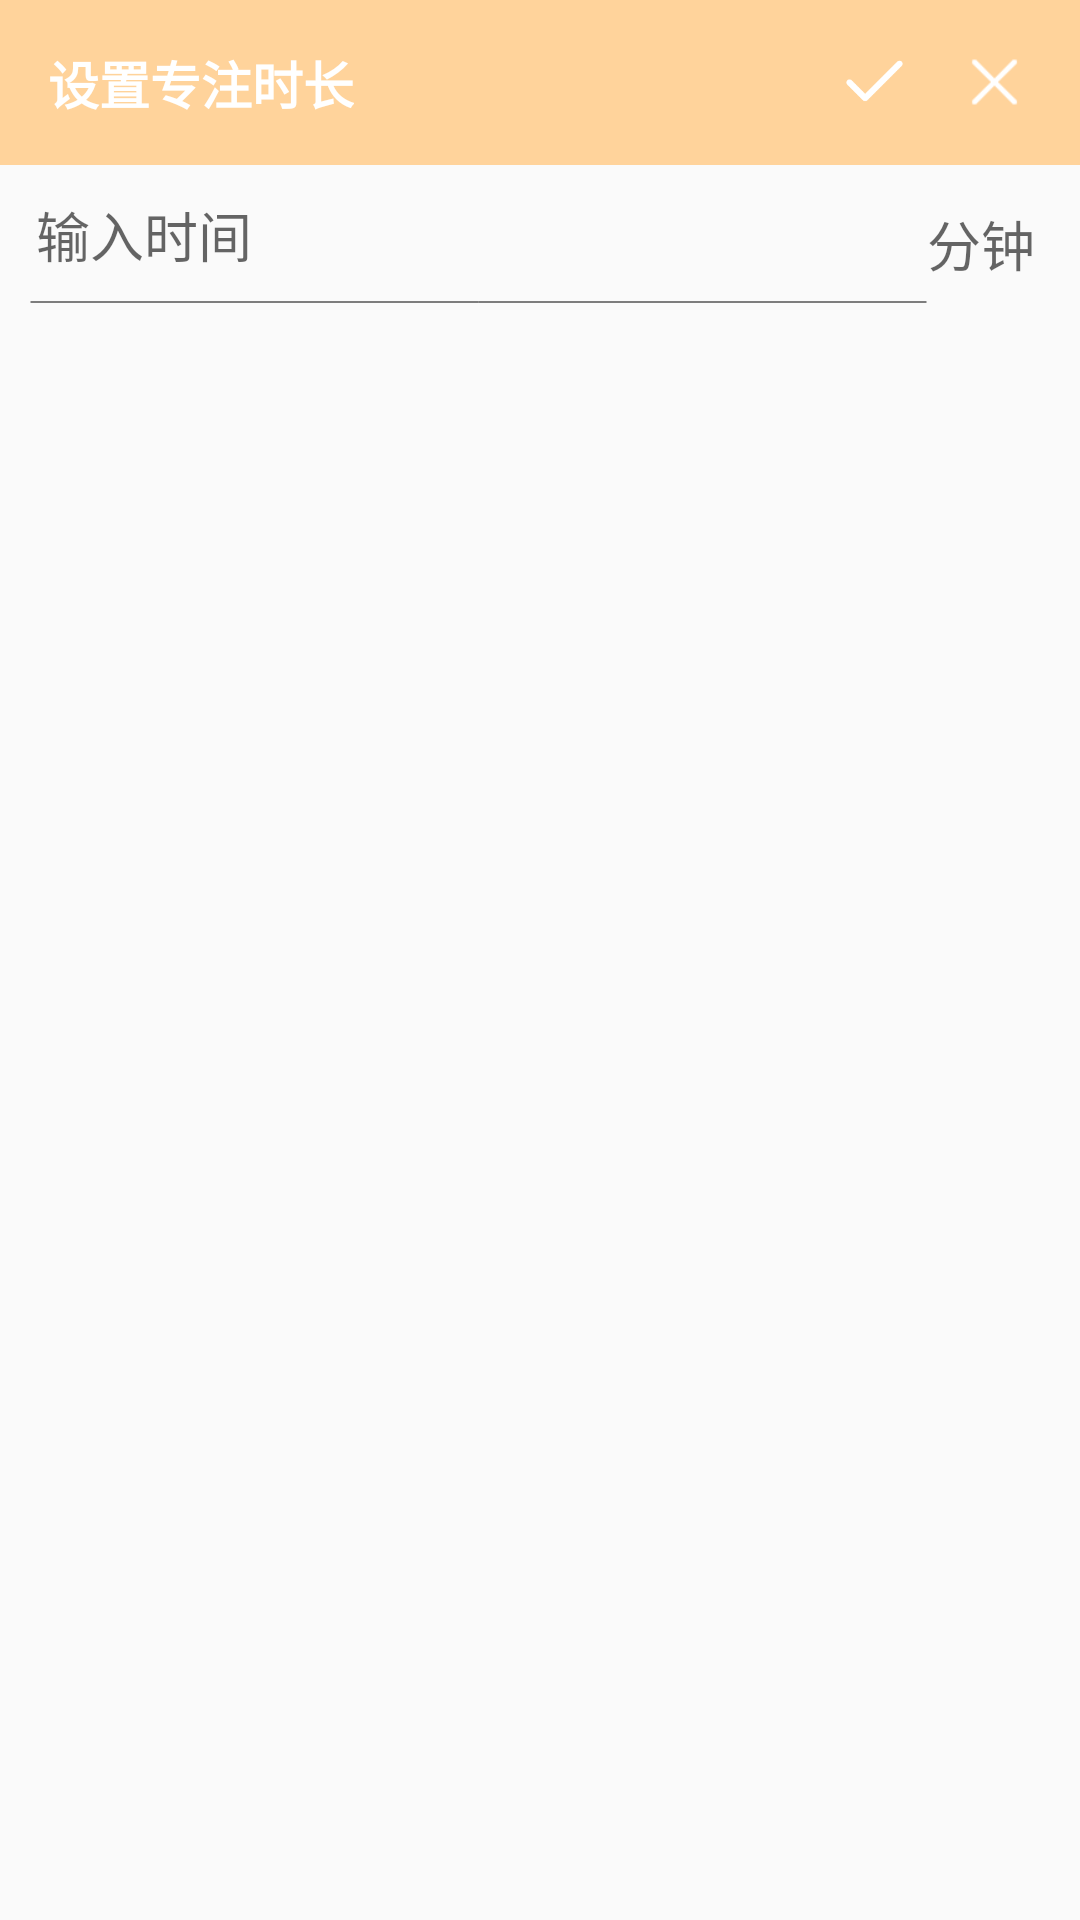

The Android layout XML behind this screen, and the referenced resources:
<!-- AndroidManifest.xml: application theme AppTheme -->
<!-- res/layout/activity_config_time.xml -->
<?xml version="1.0" encoding="utf-8"?>
<LinearLayout xmlns:android="http://schemas.android.com/apk/res/android"
    xmlns:app="http://schemas.android.com/apk/res-auto"
    xmlns:tools="http://schemas.android.com/tools"
    android:layout_width="match_parent"
    android:orientation="vertical"
    android:layout_height="match_parent"
    tools:context=".configTime">
    
    <LinearLayout
        android:layout_width="match_parent"
        android:layout_height="55dp"
        android:background="#FFD39B"
        android:gravity="center_vertical"
        android:paddingLeft="16dp"
        android:paddingRight="16dp">

        <TextView
            android:id="@+id/textView3"
            android:layout_width="wrap_content"
            android:layout_height="wrap_content"
            android:gravity="center_horizontal"
            android:text="设置专注时长"
            android:textColor="@color/white"
            android:textSize="17sp"
            android:textStyle="bold" />
        <LinearLayout
            android:layout_width="0dp"
            android:layout_height="match_parent"
            android:layout_weight="1"/>

        <ImageView
            android:id="@+id/ok"
            android:layout_width="25dp"
            android:layout_height="25dp"
            android:layout_marginEnd="15dp"
            android:src="@drawable/tc1" />

        <ImageView
            android:id="@+id/caccle"
            android:layout_width="25dp"
            android:layout_height="20dp"
            android:src="@drawable/tc2" />
    </LinearLayout>
    <LinearLayout
        android:layout_width="match_parent"
        android:layout_height="wrap_content"
        android:orientation="horizontal">
        <LinearLayout
            android:layout_width="10dp"
            android:layout_height="match_parent"
            android:background="@color/transparent" />

        <EditText
            android:id="@+id/editText3"
            android:layout_width="0dp"
            android:layout_height="wrap_content"
            android:layout_weight="1"
            android:background="@drawable/edit_bk_normal"
            android:ems="10"
            android:hint="输入时间"
            android:inputType="phone"
            android:paddingBottom="15dp"
            android:textColorHighlight="#FFD39B"
            android:textCursorDrawable="@null" />

        <TextView
            android:layout_width="wrap_content"
            android:layout_height="match_parent"
            android:layout_marginTop="5dp"
            android:paddingTop="8dp"
            android:paddingEnd="15dp"
            android:text="分钟"
            android:textAppearance="@style/TextAppearance.AppCompat.Medium" />
    </LinearLayout>

    <LinearLayout
        android:layout_width="250dp"
        android:layout_height="10dp"
        android:background="@color/transparent" />

</LinearLayout>
<!-- resources referenced by this layout -->
<resources>
  <color name="transparent">#00000000</color>
  <color name="white">#ffffff</color>
  <!-- drawable edit_bk_normal (drawable) -->
  <?xml version="1.0" encoding="utf-8"?>
  <layer-list xmlns:android="http://schemas.android.com/apk/res/android" >
      <item android:top="40dp">
          <shape android:shape="line" >
              <stroke
                  android:width="1px"
                  android:color="#FF000000" />
              
              <padding
                  android:bottom="10dp"
                  android:left="2dp"
                  android:right="2dp"
                  android:top="10dp" />
          </shape>
      </item>
  </layer-list>
  <!-- drawable tc1: png bitmap (drawable, 1264 bytes) -->
  <!-- drawable tc2: png bitmap (drawable, 664 bytes) -->
  <style name="AppTheme" parent="Theme.AppCompat.Light.NoActionBar">
          
          <item name="colorPrimary">@color/colorPrimary</item>
          <item name="colorPrimaryDark">@color/colorPrimaryDark</item>
          <item name="colorAccent">@color/colorAccent</item>
      </style>
  <color name="colorPrimary">#008577</color>
  <color name="colorPrimaryDark">#00574B</color>
  <color name="colorAccent">#D81B60</color>
</resources>
